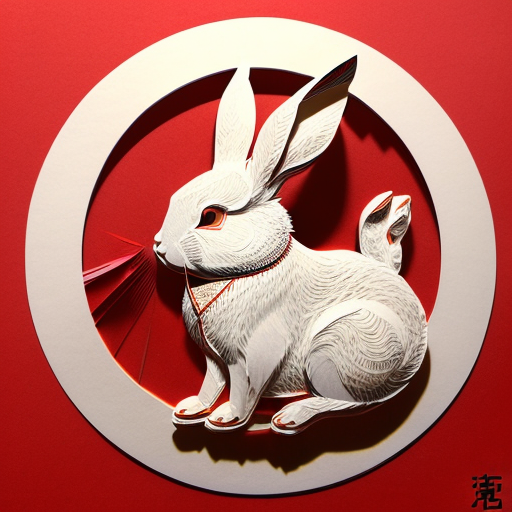
Generation parameters embedded in this image by AUTOMATIC1111 Stable Diffusion web UI or a fork of it (Forge, ...) (PNG 'parameters' text chunk):
(((masterpiece))), best quality,
((Chinese paper-cut art of cute rabbit)), ((Chinese paper-cut)), ((complicated paper-cut with many paper layers)), ((every paper layer with shadows)), (round red background paper), single color on each paper layer, front light, (detailed accurate rabbit face), chinese  gold coin as small pendant on background, three-dimensional
Negative prompt: ((blurry)), watermark, signature, text, weird face
Steps: 32, Sampler: Euler a, CFG scale: 9.5, Seed: 3506901202, Size: 512x512, Model hash: 10a699c0f3, Model: deliberate_v11